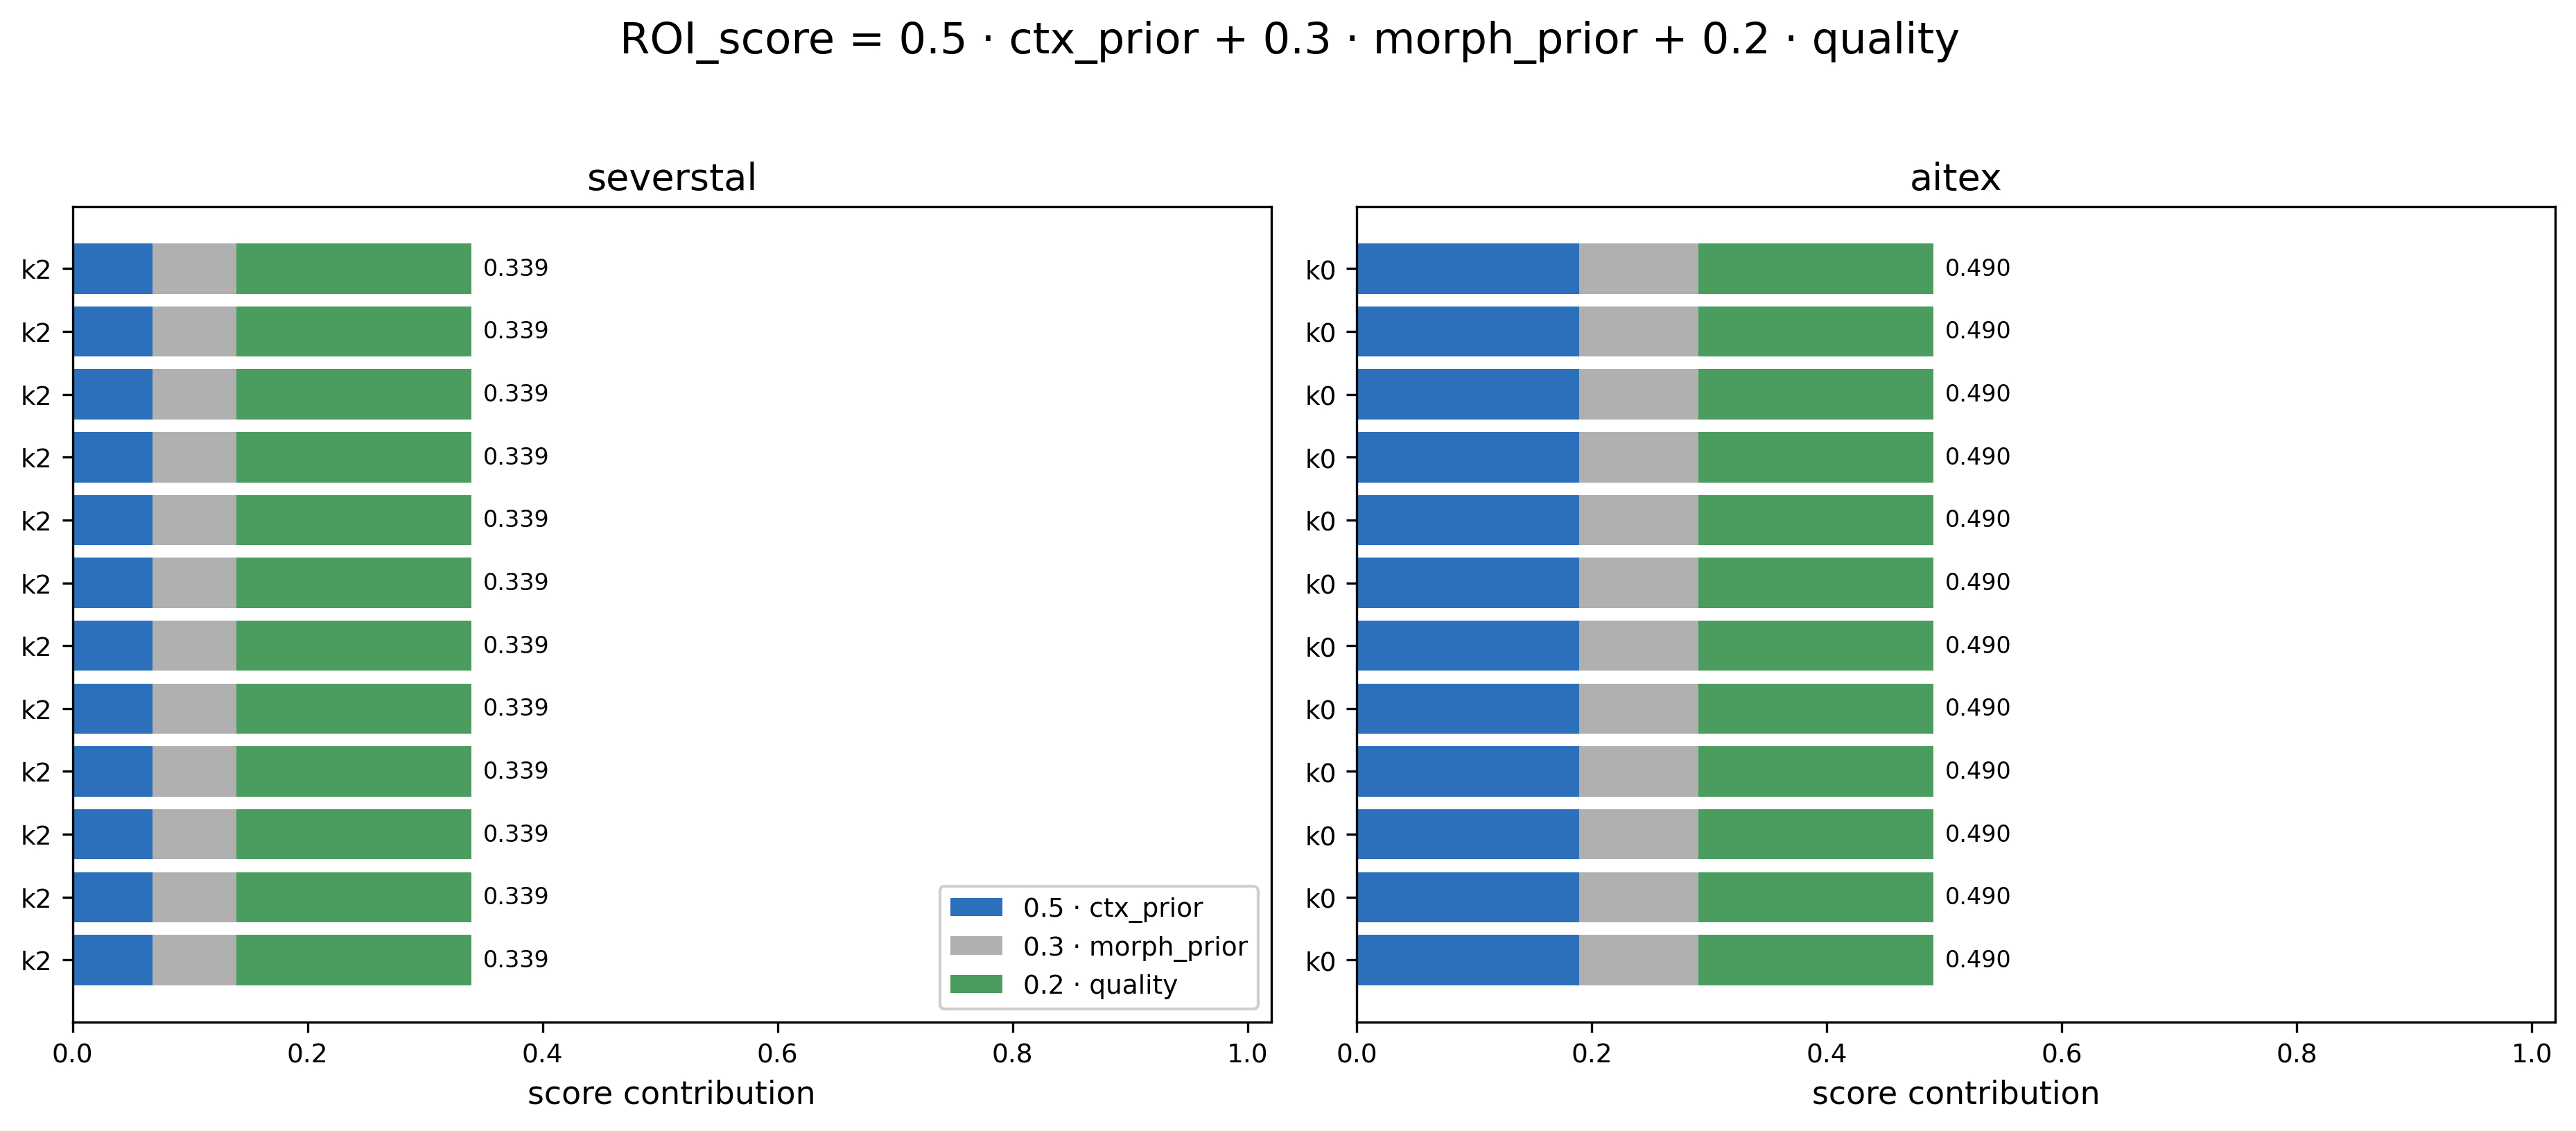

Source code (Python):
# -*- coding: utf-8 -*-
"""Figure 3.2.4-3 — ROI_score composition: 0.5*ctx_prior + 0.3*morph_prior + 0.2*quality.

Eq.2 3-성분 개정(2026-08-21, report1 대응)에 맞춰 재작성:
  - 후보 = roi_candidates.json 실제 풀 (구판은 compatibility_matrix에서 (cluster,cell)
    쌍을 합성 — quality가 per-crop이라 실제 후보 필요)
  - quality = percentile subtype 재구성 (로컬 미러가 fixed-era라 저장값 사용 금지 —
    dev_note aroma_report1_responses_20260821.md §2 참조; 재구성 경로는
    subtype_threshold_perturbation.py에서 S0/S1 검증 통과)
  - R3-4 legibility: tick/annotation ≥8pt, label ≥10pt

Panels: severstal, aitex. See [figure 3.2.4 3] roi_score_composition.md.
"""
import matplotlib
matplotlib.use("Agg")
import matplotlib.pyplot as plt
import numpy as np
import json, io, os, sys, csv

ROOT = os.environ.get("AROMA_DATASET_ROOT", "D:/project/AROMA_DATASET")
OUT  = "D:/project/aroma/AROMA연구분석/Article/figure/image/[figure 3.2.4 3] roi_score_composition.png"
TOPN = 12
W_CTX, W_MORPH, W_Q = 0.5, 0.3, 0.2
BLUE  = "#2c6fbb"   # 0.5 * ctx_prior
GREY  = "#b0b0b0"   # 0.3 * morph_prior
GREEN = "#4a9d5f"   # 0.2 * quality

sys.path.insert(0, "D:/project/aroma/scripts")
from aroma.roi_selection import _subtype_percentiles, quality_proxy  # noqa: E402


def top_candidates(ds):
    cand = json.load(io.open(f"{ROOT}/roi/{ds}/roi_candidates.json", encoding="utf-8"))
    with io.open(f"{ROOT}/profiling/profiling/{ds}/morphology_features.csv",
                 encoding="utf-8") as f:
        rows = list(csv.DictReader(f))
    th = _subtype_percentiles(rows)
    lut = {r["image_id"]: (r.get("linearity"), r.get("solidity"), r.get("aspect_ratio"))
           for r in rows}
    q_img = {iid: quality_proxy(*v, "directional", thresholds=th)[1]
             for iid, v in lut.items()}
    scored = []
    for c in cand:
        ctx = max(0.0, min(1.0, float(c["ctx_prior"])))
        mp  = max(0.0, min(1.0, float(c["morph_prior"])))
        q   = max(0.0, min(1.0, q_img[str(c["image_id"])]))
        s   = W_CTX * ctx + W_MORPH * mp + W_Q * q
        scored.append((s, ctx, mp, q, c["cluster_id"]))
    scored.sort(reverse=True)
    return scored[:TOPN]


fig, axes = plt.subplots(1, 2, figsize=(12.5, 5.4), sharex=True)
fig.suptitle("ROI_score = 0.5 · ctx_prior + 0.3 · morph_prior + 0.2 · quality",
             fontsize=15, y=1.00)

for ax, ds in zip(axes, ["severstal", "aitex"]):
    cand = top_candidates(ds)
    y = np.arange(len(cand))                # index 0 = best; invert_yaxis puts it on top
    ctx_term = [W_CTX * c[1] for c in cand]
    mor_term = [W_MORPH * c[2] for c in cand]
    q_term   = [W_Q * c[3] for c in cand]
    left2 = [a + b for a, b in zip(ctx_term, mor_term)]
    ax.barh(y, ctx_term, color=BLUE, label="0.5 · ctx_prior")
    ax.barh(y, mor_term, left=ctx_term, color=GREY, label="0.3 · morph_prior")
    ax.barh(y, q_term, left=left2, color=GREEN, label="0.2 · quality")
    for yi, c in zip(y, cand):
        ax.text(c[0] + 0.010, yi, f"{c[0]:.3f}", va="center", fontsize=8)
    ax.set_yticks(y)
    ax.set_yticklabels([f"k{c[4]}" for c in cand], fontsize=9)
    ax.tick_params(axis="x", labelsize=9)
    ax.set_xlim(0, 1.02)
    ax.set_xlabel("score contribution", fontsize=11)
    ax.set_title(ds, fontsize=13)
    ax.invert_yaxis()                       # best (index 0) at top
    n_peak = sum(1 for c in cand if c[1] >= 0.9999)
    if n_peak:
        ax.text(0.02, n_peak - 0.55,
                "cluster peaks (ctx_prior = 1.0): ordered by the remaining terms",
                fontsize=8, color="#444444", style="italic",
                bbox=dict(facecolor="white", alpha=0.85, edgecolor="none", pad=1.5))

axes[0].legend(loc="lower right", fontsize=9, framealpha=0.95)
plt.tight_layout(rect=[0, 0, 1, 0.97])
fig.savefig(OUT, dpi=300, bbox_inches="tight")
print("saved:", OUT)
